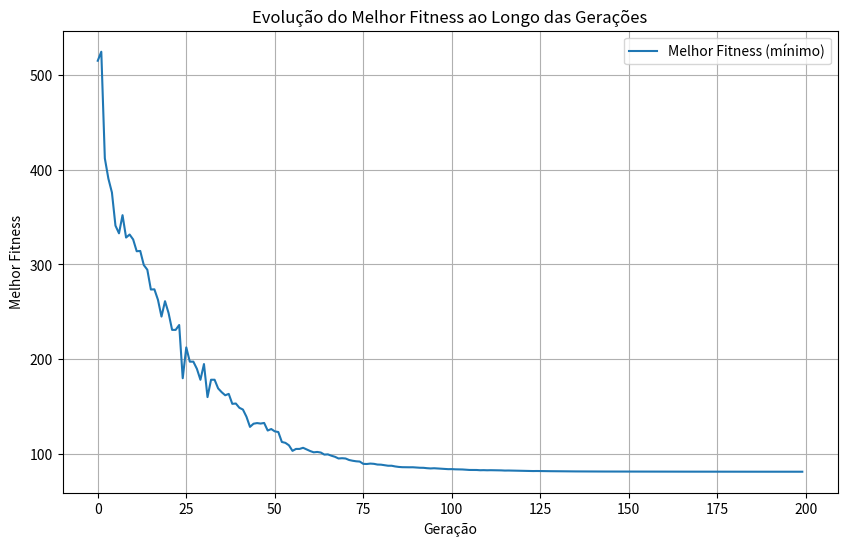

This figure's Python source:
import numpy as np
import matplotlib.pyplot as plt

# Função de Rastrigin com constante A
def rastrigin(X):
    A = 10
    p = len(X)
    return A * p + sum([(x**2 - A * np.cos(2 * np.pi * x)) for x in X])

# Função de Aptidão Ψ(x) = f (x) + 1.
def fitness_function(X):
    return rastrigin(X) + 1

# Algoritmo Genético com Representação Cromossômica em Ponto Flutuante
class GeneticAlgorithmFloatSBX:
    def __init__(self, pop_size, num_generations, mutation_rate, crossover_rate, dimension, eta_c, bounds, tournament_size):
        self.pop_size = pop_size
        self.num_generations = num_generations
        self.mutation_rate = mutation_rate
        self.crossover_rate = crossover_rate
        self.dimension = dimension
        self.bounds = bounds
        self.eta_c = eta_c
        self.tournament_size = tournament_size
        self.population = self.initialize_population()
        self.best_fitness_history = []   # Armazena o histórico do melhor fitness de cada geração

    def initialize_population(self):
        # Inicializar população com números reais entre os limites
        return np.random.uniform(self.bounds[0], self.bounds[1], (self.pop_size, self.dimension))

    def evaluate(self, population):
        return np.array([fitness_function(individual) for individual in population])
    
        # Crossover Simulated Binary (SBX)
    def crossover_sbx(self, parent1, parent2):
        if np.random.rand() < self.crossover_rate:
            child1 = np.copy(parent1)
            child2 = np.copy(parent2)
            for i in range(self.dimension):
                u = np.random.rand()
                if u <= 0.5:
                    beta = (2 * u)**(1 / (self.eta_c + 1))
                else:
                    beta = (1 / (2 * (1 - u)))**(1 / (self.eta_c + 1))

                child1[i] = 0.5 * ((1 + beta) * parent1[i] + (1 - beta) * parent2[i])
                child2[i] = 0.5 * ((1 - beta) * parent1[i] + (1 + beta) * parent2[i])

                # Garantir que os valores das crianças estão dentro dos limites
                child1[i] = np.clip(child1[i], self.bounds[0], self.bounds[1])
                child2[i] = np.clip(child2[i], self.bounds[0], self.bounds[1])

            return child1, child2
        return parent1, parent2

    def crossover(self, parent1, parent2):
        if np.random.rand() < self.crossover_rate:
            # Realizar crossover de ponto único em ponto flutuante
            point = np.random.randint(1, self.dimension - 1)
            child1 = np.concatenate((parent1[:point], parent2[point:]))
            child2 = np.concatenate((parent2[:point], parent1[point:]))
            return child1, child2
        return parent1, parent2

    def mutate(self, individual):
        for i in range(self.dimension):
            if np.random.rand() < self.mutation_rate:
                # Realizar mutação, alterando ligeiramente o valor da variável
                individual[i] += np.random.uniform(-0.1, 0.1)
                # Garantir que o valor da variável permaneça dentro dos limites
                individual[i] = np.clip(individual[i], self.bounds[0], self.bounds[1])
        return individual

    def select_parents(self, fitness):
        tournament_indices = np.random.choice(np.arange(self.pop_size),size=tournament_size)
        tournament_fitness = fitness[tournament_indices]
        winner_idx = tournament_indices[np.argmin(tournament_fitness)]
        return self.population[winner_idx]
    
    # Critério de parada baseado no número de gerações sem melhoria
    def evolve(self):
        no_improvement_count = 0
        max_no_improvement = 50

        for generation in range(self.num_generations):
            fitness = self.evaluate(self.population)
            new_population = []

            for _ in range(self.pop_size // 2):  # Gerar nova população
                parent1 = self.select_parents(fitness)
                parent2 = self.select_parents(fitness)
                child1, child2 = self.crossover_sbx(parent1, parent2)
                new_population.extend([self.mutate(child1), self.mutate(child2)])

            self.population = np.array(new_population)

            best_fitness = np.min(fitness)
            self.best_fitness_history.append(best_fitness)  # Armazenar o melhor valor da função

            if generation > 0 and best_fitness >= self.best_fitness_history[-2]:
                no_improvement_count += 1
                if no_improvement_count >= max_no_improvement:
                    print(f"Convergência detectada na geração {generation}.")
                    break
            else:
                no_improvement_count = 0

            print(f"Geração {generation}: Melhor valor da função = {best_fitness}")

        self.plot_fitness_history()

    def plot_fitness_history(self):
        # Plotar o histórico de fitness
        plt.figure(figsize=(10, 6))
        plt.plot(self.best_fitness_history, label='Melhor Fitness (mínimo)')
        plt.title('Evolução do Melhor Fitness ao Longo das Gerações')
        plt.xlabel('Geração')
        plt.ylabel('Melhor Fitness')
        plt.grid(True)
        plt.legend()
        plt.show()

# Parâmetros
pop_size = 100
num_generations = 200
mutation_rate = 0.01
crossover_rate = 0.9
dimension = 20  # p = 20
bounds = (-10, 10)  # Limites de restrição [-10, 10]
eta_c = 2
tournament_size = 3

# Executar Algoritmo Genético com Representação em Ponto Flutuante
# ga_float = GeneticAlgorithmFloat(pop_size, num_generations, mutation_rate, crossover_rate, dimension, bounds)
# ga_float.evolve()
ga_float_sbx = GeneticAlgorithmFloatSBX(pop_size, num_generations, mutation_rate, crossover_rate, dimension, eta_c, bounds, tournament_size)
ga_float_sbx.evolve()

# Verificar se encontrou o mínimo global
# minimo_global = 0  # O valor conhecido do mínimo global da função de Rastrigin é 0
# melhor_valor = ga_float.best_fitness_history[-1]  # Pega o último melhor valor da função
minimo_global = 0  # O valor conhecido do mínimo global da função de Rastrigin é 0
melhor_valor = ga_float_sbx.best_fitness_history[-1]  # Pega o último melhor valor da função


if abs(melhor_valor - minimo_global) < 1e-6:
    print(f"Encontrou o mínimo global: {melhor_valor}")
else:
    print(f"Mínimo encontrado não é o global, valor encontrado: {melhor_valor}")
